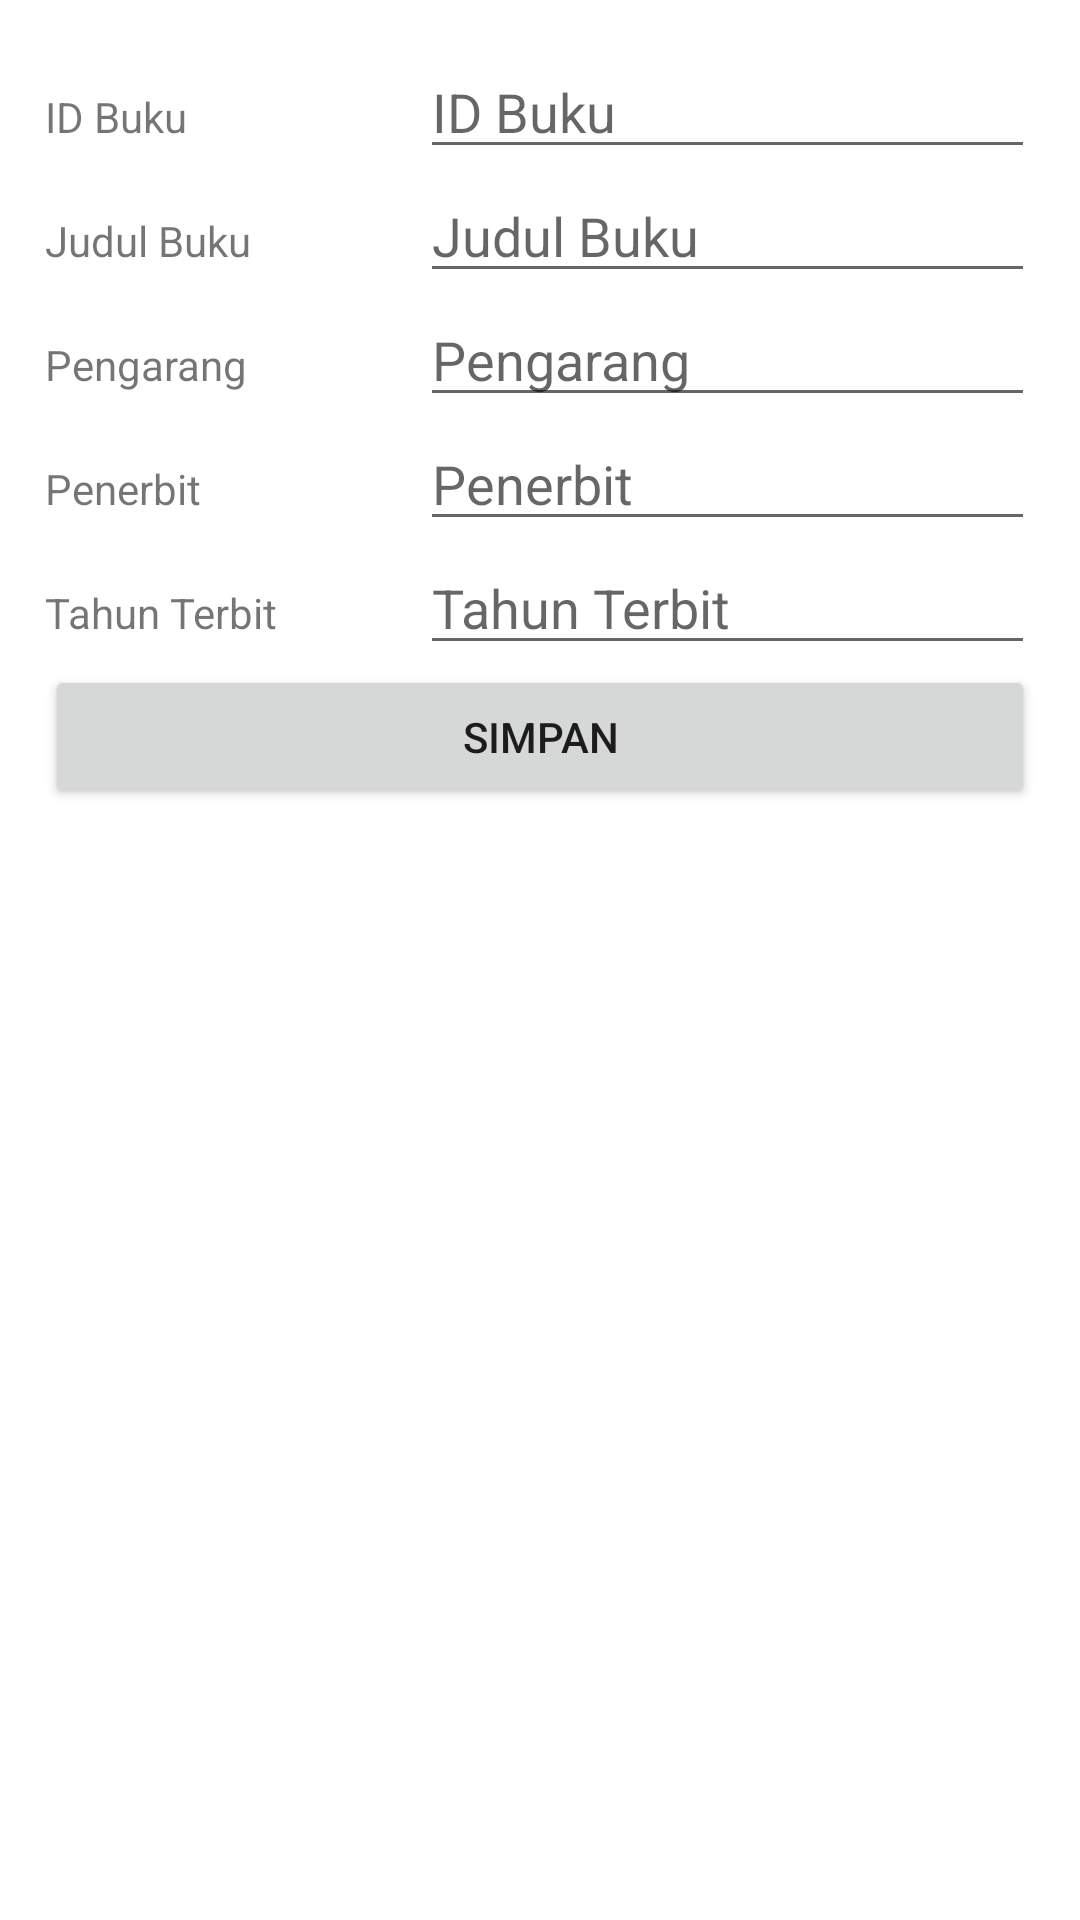

Produce the Android XML layout that renders to this screen, including the resource entries it uses.
<!-- AndroidManifest.xml: application theme Theme.QuizPertemuan12 -->
<!-- res/layout/activity_form_buku.xml -->
<?xml version="1.0" encoding="utf-8"?>
<androidx.constraintlayout.widget.ConstraintLayout xmlns:android="http://schemas.android.com/apk/res/android"
    xmlns:app="http://schemas.android.com/apk/res-auto"
    xmlns:tools="http://schemas.android.com/tools"
    android:layout_width="match_parent"
    android:layout_height="match_parent"
    tools:context=".formBukuActivity">

    <LinearLayout
        android:layout_width="match_parent"
        android:layout_height="wrap_content"
        android:orientation="vertical"
        android:padding="15dp">

        <LinearLayout
            android:layout_width="match_parent"
            android:layout_height="wrap_content"
            android:orientation="horizontal">

            <TextView
                android:id="@+id/textView"
                android:layout_width="130dp"
                android:layout_height="wrap_content"
                android:layout_weight="1"
                android:text="ID Buku" />

            <EditText
                android:id="@+id/edtIDBuku"
                android:layout_width="wrap_content"
                android:layout_height="wrap_content"
                android:layout_weight="1"
                android:ems="10"
                android:hint="ID Buku"
                android:inputType="text" />
        </LinearLayout>

        <LinearLayout
            android:layout_width="match_parent"
            android:layout_height="wrap_content"
            android:layout_weight="1"
            android:orientation="horizontal">

            <TextView
                android:id="@+id/textView2"
                android:layout_width="130dp"
                android:layout_height="wrap_content"
                android:layout_weight="1"
                android:text="Judul Buku" />

            <EditText
                android:id="@+id/edtJudulBuku"
                android:layout_width="wrap_content"
                android:layout_height="wrap_content"
                android:layout_weight="1"
                android:ems="10"
                android:hint="Judul Buku"
                android:inputType="text" />

        </LinearLayout>

        <LinearLayout
            android:layout_width="match_parent"
            android:layout_height="wrap_content"
            android:layout_weight="1"
            android:orientation="horizontal">

            <TextView
                android:id="@+id/textView3"
                android:layout_width="130dp"
                android:layout_height="wrap_content"
                android:layout_weight="1"
                android:text="Pengarang" />

            <EditText
                android:id="@+id/edtPengarang"
                android:layout_width="wrap_content"
                android:layout_height="wrap_content"
                android:layout_weight="1"
                android:ems="10"
                android:hint="Pengarang"
                android:inputType="text" />

        </LinearLayout>
        <LinearLayout
            android:layout_width="match_parent"
            android:layout_height="wrap_content"
            android:layout_weight="1"
            android:orientation="horizontal">

            <TextView
                android:id="@+id/textView4"
                android:layout_width="130dp"
                android:layout_height="wrap_content"
                android:layout_weight="1"
                android:text="Penerbit" />

            <EditText
                android:id="@+id/edtPenerbit"
                android:layout_width="wrap_content"
                android:layout_height="wrap_content"
                android:layout_weight="1"
                android:ems="10"
                android:hint="Penerbit"
                android:inputType="text" />

        </LinearLayout>
        <LinearLayout
            android:layout_width="match_parent"
            android:layout_height="wrap_content"
            android:layout_weight="1"
            android:orientation="horizontal">

            <TextView
                android:id="@+id/textView5"
                android:layout_width="130dp"
                android:layout_height="wrap_content"
                android:layout_weight="1"
                android:text="Tahun Terbit" />

            <EditText
                android:id="@+id/edtTahunTerbit"
                android:layout_width="wrap_content"
                android:layout_height="wrap_content"
                android:layout_weight="1"
                android:ems="10"
                android:hint="Tahun Terbit"
                android:inputType="date" />

        </LinearLayout>

        <Button
            android:id="@+id/btnSimpanBuku"
            android:layout_width="match_parent"
            android:layout_height="wrap_content"
            android:text="Simpan" />
    </LinearLayout>

</androidx.constraintlayout.widget.ConstraintLayout>
<!-- resources referenced by this layout -->
<resources>
  <style name="Theme.QuizPertemuan12" parent="Theme.MaterialComponents.DayNight.DarkActionBar">
          
          <item name="colorPrimary">@color/purple_500</item>
          <item name="colorPrimaryVariant">@color/purple_700</item>
          <item name="colorOnPrimary">@color/white</item>
          
          <item name="colorSecondary">@color/teal_200</item>
          <item name="colorSecondaryVariant">@color/teal_700</item>
          <item name="colorOnSecondary">@color/black</item>
          
          <item name="android:statusBarColor">?attr/colorPrimaryVariant</item>
          
      </style>
  <!-- not gathered from this repository: default colours our renderer supplied (Android Studio template values) -->
  <color name="purple_500">#FF6200EE</color>
  <color name="purple_700">#FF3700B3</color>
  <color name="teal_200">#FF03DAC5</color>
  <color name="teal_700">#FF018786</color>
  <color name="black">#FF000000</color>
  <color name="white">#FFFFFFFF</color>
</resources>
